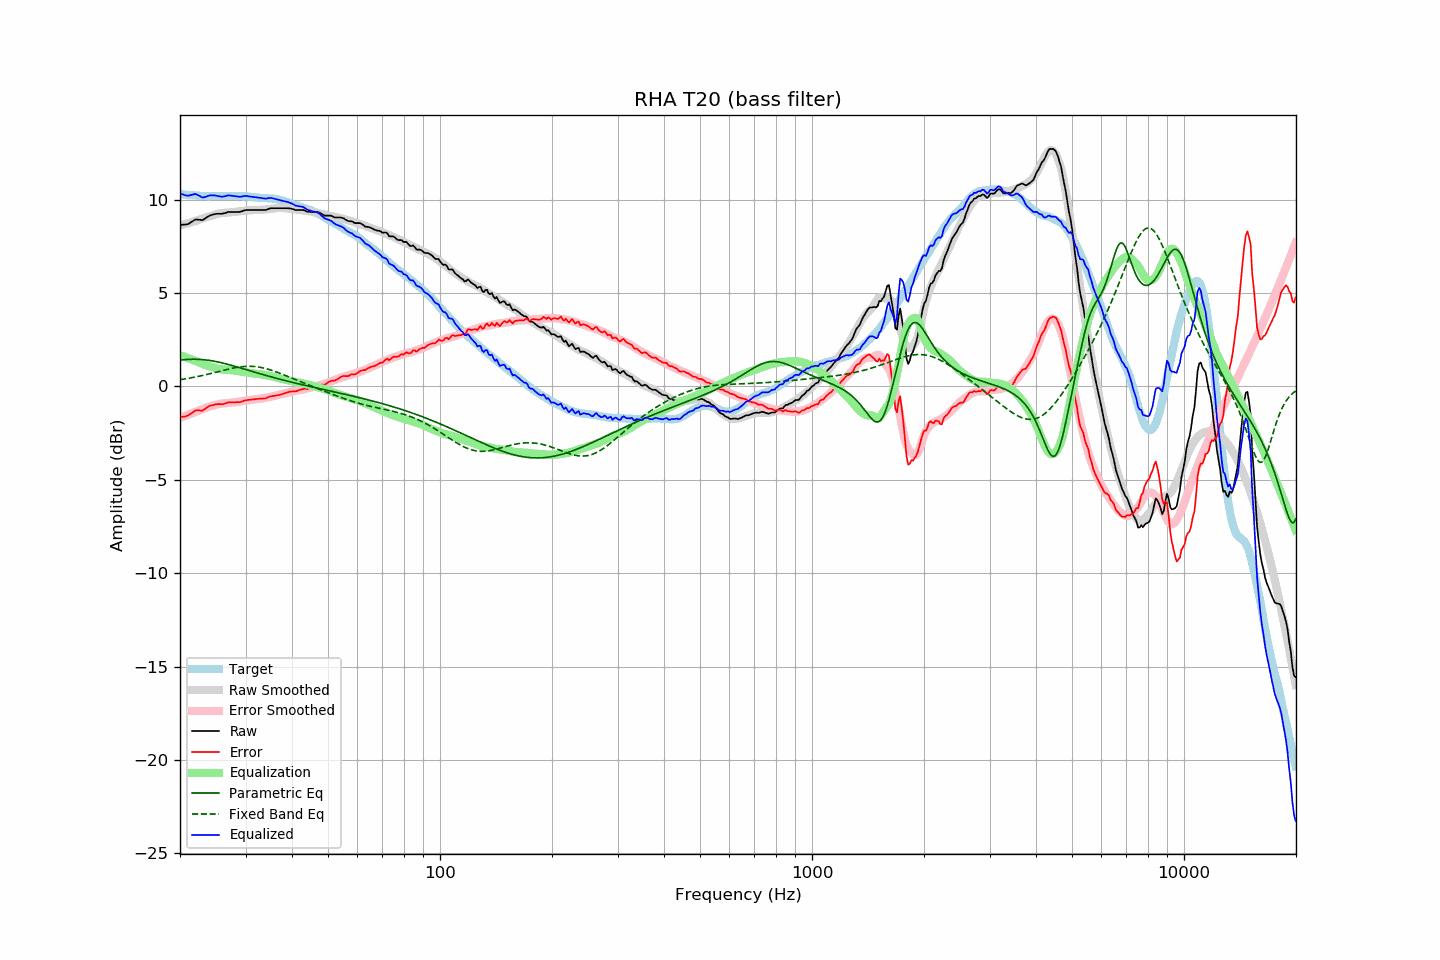

The table this chart was drawn from, first rows:
frequency, raw, error, smoothed, error_smoothed, equalization, parametric_eq, fixed_band_eq, equalized_raw, equalized_smoothed, target
20.00, 8.64, -1.66, 8.62, -1.68, 1.68, 1.41, 0.36, 10.32, 10.30, 10.30
20.20, 8.65, -1.63, 8.65, -1.65, 1.65, 1.42, 0.37, 10.30, 10.29, 10.29
20.40, 8.66, -1.61, 8.67, -1.61, 1.61, 1.43, 0.39, 10.28, 10.28, 10.28
20.61, 8.66, -1.61, 8.69, -1.58, 1.58, 1.44, 0.40, 10.25, 10.27, 10.28
20.81, 8.67, -1.58, 8.71, -1.55, 1.55, 1.44, 0.42, 10.22, 10.26, 10.26
21.02, 8.69, -1.56, 8.74, -1.52, 1.52, 1.45, 0.43, 10.21, 10.25, 10.26
21.23, 8.74, -1.50, 8.76, -1.48, 1.48, 1.45, 0.45, 10.23, 10.25, 10.24
21.44, 8.80, -1.45, 8.79, -1.45, 1.45, 1.46, 0.46, 10.26, 10.24, 10.25
21.66, 8.85, -1.39, 8.81, -1.42, 1.42, 1.46, 0.48, 10.27, 10.23, 10.24
21.87, 8.91, -1.32, 8.84, -1.39, 1.39, 1.46, 0.49, 10.30, 10.23, 10.23
22.09, 8.94, -1.28, 8.87, -1.35, 1.35, 1.46, 0.51, 10.30, 10.22, 10.22
22.31, 8.93, -1.29, 8.90, -1.32, 1.32, 1.45, 0.53, 10.25, 10.21, 10.22
22.54, 8.92, -1.28, 8.93, -1.28, 1.28, 1.45, 0.55, 10.21, 10.21, 10.21
22.76, 8.91, -1.29, 8.96, -1.25, 1.25, 1.44, 0.57, 10.16, 10.20, 10.21
22.99, 8.90, -1.29, 8.99, -1.21, 1.21, 1.44, 0.59, 10.11, 10.20, 10.20
23.22, 8.95, -1.23, 9.02, -1.17, 1.17, 1.43, 0.61, 10.13, 10.20, 10.18
23.45, 9.01, -1.18, 9.05, -1.14, 1.14, 1.42, 0.63, 10.16, 10.19, 10.19
23.69, 9.07, -1.11, 9.08, -1.12, 1.12, 1.41, 0.65, 10.19, 10.19, 10.18
23.92, 9.12, -1.06, 9.10, -1.09, 1.09, 1.40, 0.67, 10.21, 10.19, 10.18
24.16, 9.16, -1.03, 9.12, -1.07, 1.07, 1.38, 0.69, 10.23, 10.19, 10.19
24.40, 9.18, -1.01, 9.15, -1.04, 1.04, 1.37, 0.71, 10.23, 10.19, 10.20
24.65, 9.21, -0.98, 9.17, -1.02, 1.02, 1.36, 0.73, 10.23, 10.19, 10.20
24.89, 9.23, -0.96, 9.20, -0.99, 0.99, 1.34, 0.75, 10.22, 10.19, 10.19
25.14, 9.24, -0.95, 9.23, -0.96, 0.96, 1.32, 0.78, 10.21, 10.19, 10.19
25.39, 9.24, -0.95, 9.25, -0.94, 0.94, 1.30, 0.80, 10.19, 10.19, 10.19
25.65, 9.24, -0.95, 9.27, -0.93, 0.93, 1.28, 0.82, 10.17, 10.20, 10.19
25.91, 9.24, -0.95, 9.28, -0.91, 0.91, 1.26, 0.84, 10.16, 10.20, 10.20
26.16, 9.26, -0.94, 9.29, -0.91, 0.91, 1.24, 0.86, 10.17, 10.20, 10.21
26.43, 9.28, -0.92, 9.30, -0.90, 0.90, 1.22, 0.89, 10.18, 10.20, 10.20
26.69, 9.31, -0.89, 9.30, -0.90, 0.90, 1.20, 0.91, 10.21, 10.20, 10.20
26.96, 9.34, -0.86, 9.31, -0.89, 0.89, 1.18, 0.93, 10.23, 10.20, 10.20
27.23, 9.34, -0.85, 9.32, -0.88, 0.88, 1.15, 0.95, 10.22, 10.20, 10.20
27.50, 9.34, -0.85, 9.33, -0.87, 0.87, 1.13, 0.97, 10.21, 10.20, 10.19
27.77, 9.34, -0.86, 9.34, -0.86, 0.86, 1.11, 0.98, 10.20, 10.20, 10.20
28.05, 9.34, -0.85, 9.35, -0.85, 0.85, 1.08, 1.00, 10.19, 10.20, 10.20
28.33, 9.34, -0.84, 9.36, -0.83, 0.83, 1.06, 1.02, 10.18, 10.20, 10.19
28.62, 9.34, -0.84, 9.37, -0.82, 0.82, 1.03, 1.03, 10.17, 10.19, 10.18
28.90, 9.34, -0.85, 9.38, -0.81, 0.81, 1.01, 1.04, 10.15, 10.19, 10.19
29.19, 9.36, -0.82, 9.39, -0.80, 0.80, 0.98, 1.05, 10.16, 10.19, 10.19
29.48, 9.39, -0.79, 9.40, -0.79, 0.79, 0.96, 1.06, 10.18, 10.18, 10.18
29.78, 9.42, -0.76, 9.41, -0.77, 0.77, 0.93, 1.07, 10.20, 10.18, 10.18
30.08, 9.44, -0.74, 9.41, -0.76, 0.76, 0.90, 1.07, 10.20, 10.17, 10.19
30.38, 9.44, -0.73, 9.42, -0.74, 0.74, 0.88, 1.08, 10.19, 10.17, 10.17
30.68, 9.44, -0.72, 9.43, -0.73, 0.73, 0.85, 1.08, 10.17, 10.16, 10.16
30.99, 9.44, -0.71, 9.43, -0.72, 0.72, 0.83, 1.08, 10.16, 10.15, 10.16
31.30, 9.44, -0.70, 9.44, -0.71, 0.71, 0.80, 1.07, 10.15, 10.14, 10.14
31.61, 9.44, -0.69, 9.44, -0.70, 0.70, 0.78, 1.07, 10.14, 10.14, 10.14
31.93, 9.44, -0.68, 9.44, -0.69, 0.69, 0.75, 1.06, 10.13, 10.13, 10.12
32.24, 9.44, -0.67, 9.45, -0.67, 0.67, 0.73, 1.05, 10.12, 10.12, 10.12
32.57, 9.44, -0.66, 9.45, -0.66, 0.66, 0.70, 1.04, 10.11, 10.11, 10.10
32.89, 9.44, -0.66, 9.45, -0.65, 0.65, 0.67, 1.02, 10.10, 10.11, 10.10
33.22, 9.44, -0.65, 9.46, -0.64, 0.64, 0.65, 1.00, 10.08, 10.10, 10.09
33.55, 9.44, -0.64, 9.47, -0.63, 0.63, 0.63, 0.98, 10.07, 10.09, 10.09
33.89, 9.44, -0.65, 9.48, -0.61, 0.61, 0.60, 0.96, 10.06, 10.09, 10.09
34.23, 9.46, -0.61, 9.49, -0.60, 0.60, 0.58, 0.94, 10.06, 10.08, 10.08
34.57, 9.50, -0.57, 9.50, -0.58, 0.58, 0.55, 0.92, 10.08, 10.08, 10.07
34.92, 9.53, -0.53, 9.51, -0.56, 0.56, 0.53, 0.89, 10.10, 10.07, 10.07
35.27, 9.54, -0.52, 9.52, -0.54, 0.54, 0.50, 0.86, 10.09, 10.06, 10.07
35.62, 9.54, -0.51, 9.52, -0.52, 0.52, 0.48, 0.83, 10.07, 10.05, 10.05
35.97, 9.54, -0.50, 9.53, -0.50, 0.50, 0.46, 0.81, 10.05, 10.04, 10.05
... 635 more rows
